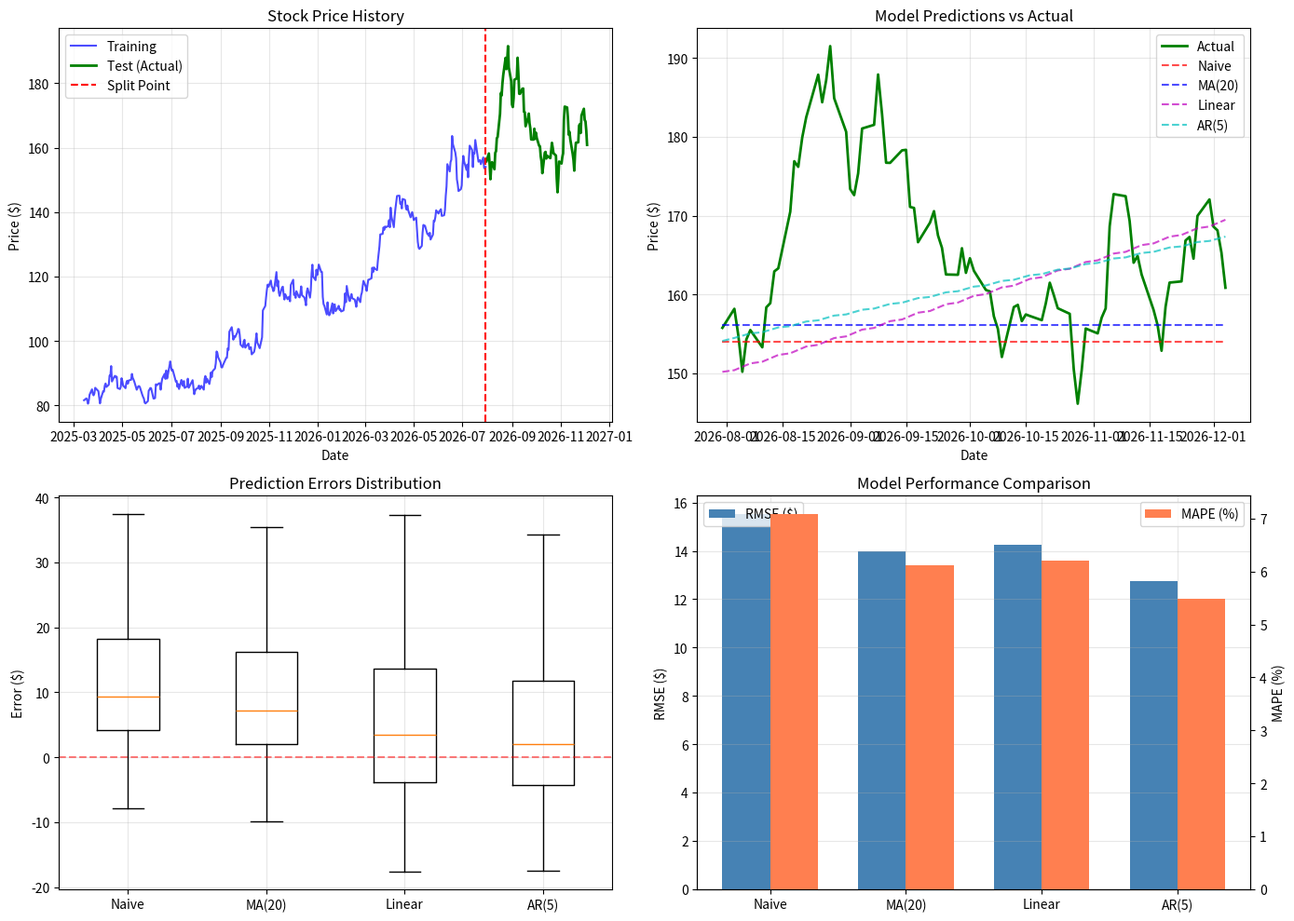

Generate this figure with matplotlib:
"""
Day 46 Mini Project: Stock Price Predictor
==========================================
Build an end-to-end stock price forecasting system.

This project demonstrates:
- Data acquisition and preprocessing
- Multiple forecasting approaches
- Model comparison and evaluation
- Making predictions

Note: This uses synthetic data for demonstration.
      For real data, use yfinance: pip install yfinance
"""

import numpy as np
import pandas as pd
import matplotlib.pyplot as plt
from datetime import datetime, timedelta

print("=" * 70)
print("STOCK PRICE PREDICTOR - Mini Project")
print("=" * 70)

# ============================================================
# STEP 1: DATA ACQUISITION
# ============================================================
print("\n" + "=" * 70)
print("STEP 1: Data Acquisition")
print("=" * 70)

def generate_stock_data(symbol="DEMO", days=500, seed=42):
    """
    Generate realistic synthetic stock data.
    
    In production, replace with:
    import yfinance as yf
    df = yf.download(symbol, start=start_date, end=end_date)
    """
    np.random.seed(seed)
    
    # Trading days
    dates = pd.bdate_range(end=datetime.now(), periods=days)
    
    # Random walk with drift (geometric Brownian motion)
    daily_returns = np.random.normal(0.0005, 0.02, days)
    
    # Add some structure
    # Trend component
    trend = np.linspace(0, 0.3, days)
    
    # Volatility clustering (GARCH-like effect)
    volatility = 0.02 + 0.01 * np.sin(2 * np.pi * np.arange(days) / 60)
    returns = daily_returns * (1 + volatility) + trend / days
    
    # Generate prices
    initial_price = 100
    prices = initial_price * np.exp(np.cumsum(returns))
    
    # Generate OHLCV data
    high = prices * (1 + np.abs(np.random.normal(0, 0.01, days)))
    low = prices * (1 - np.abs(np.random.normal(0, 0.01, days)))
    open_price = (high + low) / 2 + np.random.normal(0, 0.5, days)
    volume = np.random.randint(1_000_000, 10_000_000, days)
    
    df = pd.DataFrame({
        'Date': dates,
        'Open': open_price,
        'High': high,
        'Low': low,
        'Close': prices,
        'Volume': volume
    })
    df.set_index('Date', inplace=True)
    
    return df

# Generate data
stock_data = generate_stock_data("DEMO", days=500)

print(f"\nStock Data Summary:")
print(f"Period: {stock_data.index[0].date()} to {stock_data.index[-1].date()}")
print(f"Total trading days: {len(stock_data)}")
print(f"\nFirst 5 rows:")
print(stock_data.head())

print(f"\nBasic Statistics:")
print(stock_data['Close'].describe())

# ============================================================
# STEP 2: DATA PREPROCESSING
# ============================================================
print("\n" + "=" * 70)
print("STEP 2: Data Preprocessing")
print("=" * 70)

def preprocess_stock_data(df):
    """Add technical indicators and features"""
    data = df.copy()
    
    # Returns
    data['Returns'] = data['Close'].pct_change()
    data['Log_Returns'] = np.log(data['Close']).diff()
    
    # Moving Averages
    data['MA_5'] = data['Close'].rolling(window=5).mean()
    data['MA_20'] = data['Close'].rolling(window=20).mean()
    data['MA_50'] = data['Close'].rolling(window=50).mean()
    
    # Exponential Moving Average
    data['EMA_12'] = data['Close'].ewm(span=12).mean()
    data['EMA_26'] = data['Close'].ewm(span=26).mean()
    
    # MACD
    data['MACD'] = data['EMA_12'] - data['EMA_26']
    data['MACD_Signal'] = data['MACD'].ewm(span=9).mean()
    
    # Volatility (20-day rolling std of returns)
    data['Volatility'] = data['Returns'].rolling(window=20).std() * np.sqrt(252)
    
    # RSI (Relative Strength Index)
    delta = data['Close'].diff()
    gain = (delta.where(delta > 0, 0)).rolling(window=14).mean()
    loss = (-delta.where(delta < 0, 0)).rolling(window=14).mean()
    rs = gain / loss
    data['RSI'] = 100 - (100 / (1 + rs))
    
    # Bollinger Bands
    data['BB_Middle'] = data['Close'].rolling(window=20).mean()
    data['BB_Std'] = data['Close'].rolling(window=20).std()
    data['BB_Upper'] = data['BB_Middle'] + 2 * data['BB_Std']
    data['BB_Lower'] = data['BB_Middle'] - 2 * data['BB_Std']
    
    # Lag features
    for lag in [1, 5, 10]:
        data[f'Close_Lag_{lag}'] = data['Close'].shift(lag)
    
    return data

# Preprocess
stock_features = preprocess_stock_data(stock_data)
print(f"\nFeatures created: {len(stock_features.columns)}")
print(f"Columns: {list(stock_features.columns)}")
print(f"\nSample with features:")
print(stock_features[['Close', 'MA_20', 'RSI', 'MACD', 'Volatility']].dropna().head())

# ============================================================
# STEP 3: TRAIN-TEST SPLIT
# ============================================================
print("\n" + "=" * 70)
print("STEP 3: Train-Test Split")
print("=" * 70)

def time_based_split(df, train_ratio=0.8):
    """Split data chronologically"""
    n = len(df)
    train_size = int(n * train_ratio)
    
    train = df.iloc[:train_size].copy()
    test = df.iloc[train_size:].copy()
    
    return train, test

# Clean data (remove NaN from feature engineering)
clean_data = stock_features.dropna()

# Split
train_data, test_data = time_based_split(clean_data, train_ratio=0.8)

print(f"\nTraining set: {len(train_data)} days")
print(f"  Period: {train_data.index[0].date()} to {train_data.index[-1].date()}")
print(f"\nTest set: {len(test_data)} days")
print(f"  Period: {test_data.index[0].date()} to {test_data.index[-1].date()}")

# ============================================================
# STEP 4: MODEL 1 - BASELINE (Naive Forecast)
# ============================================================
print("\n" + "=" * 70)
print("STEP 4: Model 1 - Baseline (Naive Forecast)")
print("=" * 70)

def naive_forecast(train, test):
    """Predict using last known value"""
    last_value = train['Close'].iloc[-1]
    predictions = np.full(len(test), last_value)
    return predictions

naive_pred = naive_forecast(train_data, test_data)
print(f"\nNaive forecast: Always predict last training value = ${naive_pred[0]:.2f}")

# ============================================================
# STEP 5: MODEL 2 - MOVING AVERAGE
# ============================================================
print("\n" + "=" * 70)
print("STEP 5: Model 2 - Moving Average")
print("=" * 70)

def ma_forecast(train, test, window=20):
    """Predict using moving average"""
    # Start with the last MA value from training
    last_ma = train['Close'].rolling(window).mean().iloc[-1]
    
    # For simplicity, use constant forecast
    predictions = np.full(len(test), last_ma)
    return predictions

ma_pred = ma_forecast(train_data, test_data, window=20)
print(f"\nMA(20) forecast: ${ma_pred[0]:.2f}")

# ============================================================
# STEP 6: MODEL 3 - SIMPLE LINEAR REGRESSION
# ============================================================
print("\n" + "=" * 70)
print("STEP 6: Model 3 - Linear Regression")
print("=" * 70)

def linear_regression_forecast(train, test):
    """Simple linear regression on time"""
    # Prepare data
    X_train = np.arange(len(train)).reshape(-1, 1)
    y_train = train['Close'].values
    
    # Fit linear regression (numpy lstsq)
    X_train_bias = np.c_[np.ones(len(X_train)), X_train]
    coeffs = np.linalg.lstsq(X_train_bias, y_train, rcond=None)[0]
    
    # Predict for test period
    X_test = np.arange(len(train), len(train) + len(test)).reshape(-1, 1)
    X_test_bias = np.c_[np.ones(len(X_test)), X_test]
    predictions = X_test_bias @ coeffs
    
    return predictions, coeffs

lr_pred, lr_coeffs = linear_regression_forecast(train_data, test_data)
print(f"\nLinear regression: y = {lr_coeffs[0]:.2f} + {lr_coeffs[1]:.4f} * t")
print(f"First prediction: ${lr_pred[0]:.2f}")
print(f"Last prediction: ${lr_pred[-1]:.2f}")

# ============================================================
# STEP 7: MODEL 4 - ARIMA-LIKE (Simple AR)
# ============================================================
print("\n" + "=" * 70)
print("STEP 7: Model 4 - Simple AR Model")
print("=" * 70)

def simple_ar_forecast(train, test, lag=5):
    """Simple autoregressive model"""
    prices = train['Close'].values
    
    # Build lag matrix
    n = len(prices)
    X = np.column_stack([prices[i:n-lag+i] for i in range(lag)])
    y = prices[lag:]
    
    # Fit
    X_bias = np.c_[np.ones(len(X)), X]
    coeffs = np.linalg.lstsq(X_bias, y, rcond=None)[0]
    
    # Recursive prediction
    predictions = []
    history = list(prices[-lag:])
    
    for _ in range(len(test)):
        X_pred = np.array([1] + history[-lag:])
        next_pred = X_pred @ coeffs
        predictions.append(next_pred)
        history.append(next_pred)
    
    return np.array(predictions)

ar_pred = simple_ar_forecast(train_data, test_data, lag=5)
print(f"\nAR(5) forecast:")
print(f"  First prediction: ${ar_pred[0]:.2f}")
print(f"  Last prediction: ${ar_pred[-1]:.2f}")

# ============================================================
# STEP 8: MODEL EVALUATION
# ============================================================
print("\n" + "=" * 70)
print("STEP 8: Model Evaluation")
print("=" * 70)

def evaluate_model(actual, predicted, model_name):
    """Calculate evaluation metrics"""
    actual = np.array(actual)
    predicted = np.array(predicted)
    
    mae = np.mean(np.abs(actual - predicted))
    mse = np.mean((actual - predicted) ** 2)
    rmse = np.sqrt(mse)
    
    # MAPE
    non_zero = actual != 0
    mape = np.mean(np.abs((actual[non_zero] - predicted[non_zero]) / actual[non_zero])) * 100
    
    # Direction accuracy (for trading)
    actual_direction = np.sign(np.diff(actual))
    pred_direction = np.sign(np.diff(predicted))
    direction_accuracy = np.mean(actual_direction == pred_direction) * 100
    
    print(f"\n{model_name}:")
    print(f"  MAE: ${mae:.2f}")
    print(f"  RMSE: ${rmse:.2f}")
    print(f"  MAPE: {mape:.2f}%")
    print(f"  Direction Accuracy: {direction_accuracy:.1f}%")
    
    return {'MAE': mae, 'RMSE': rmse, 'MAPE': mape, 'Dir_Acc': direction_accuracy}

actual_prices = test_data['Close'].values

print("\n--- Model Comparison ---")
results = {}
results['Naive'] = evaluate_model(actual_prices, naive_pred, "Naive Forecast")
results['MA(20)'] = evaluate_model(actual_prices, ma_pred, "Moving Average (20)")
results['Linear'] = evaluate_model(actual_prices, lr_pred, "Linear Regression")
results['AR(5)'] = evaluate_model(actual_prices, ar_pred, "AR(5) Model")

# ============================================================
# STEP 9: VISUALIZATION
# ============================================================
print("\n" + "=" * 70)
print("STEP 9: Visualization")
print("=" * 70)

# Create figure
fig, axes = plt.subplots(2, 2, figsize=(14, 10))

# Plot 1: Full price history with train/test split
ax1 = axes[0, 0]
ax1.plot(train_data.index, train_data['Close'], 'b-', label='Training', alpha=0.7)
ax1.plot(test_data.index, test_data['Close'], 'g-', label='Test (Actual)', linewidth=2)
ax1.axvline(x=train_data.index[-1], color='r', linestyle='--', label='Split Point')
ax1.set_title('Stock Price History')
ax1.set_xlabel('Date')
ax1.set_ylabel('Price ($)')
ax1.legend()
ax1.grid(True, alpha=0.3)

# Plot 2: Model predictions comparison
ax2 = axes[0, 1]
ax2.plot(test_data.index, actual_prices, 'g-', label='Actual', linewidth=2)
ax2.plot(test_data.index, naive_pred, 'r--', label='Naive', alpha=0.7)
ax2.plot(test_data.index, ma_pred, 'b--', label='MA(20)', alpha=0.7)
ax2.plot(test_data.index, lr_pred, 'm--', label='Linear', alpha=0.7)
ax2.plot(test_data.index, ar_pred, 'c--', label='AR(5)', alpha=0.7)
ax2.set_title('Model Predictions vs Actual')
ax2.set_xlabel('Date')
ax2.set_ylabel('Price ($)')
ax2.legend()
ax2.grid(True, alpha=0.3)

# Plot 3: Model errors
ax3 = axes[1, 0]
errors = {
    'Naive': actual_prices - naive_pred,
    'MA(20)': actual_prices - ma_pred,
    'Linear': actual_prices - lr_pred,
    'AR(5)': actual_prices - ar_pred
}
bp = ax3.boxplot([errors[k] for k in errors], labels=errors.keys())
ax3.set_title('Prediction Errors Distribution')
ax3.set_ylabel('Error ($)')
ax3.axhline(y=0, color='r', linestyle='--', alpha=0.5)
ax3.grid(True, alpha=0.3)

# Plot 4: Metrics comparison
ax4 = axes[1, 1]
models = list(results.keys())
rmse_values = [results[m]['RMSE'] for m in models]
mape_values = [results[m]['MAPE'] for m in models]

x = np.arange(len(models))
width = 0.35

bars1 = ax4.bar(x - width/2, rmse_values, width, label='RMSE ($)', color='steelblue')
ax4.set_ylabel('RMSE ($)')
ax4.set_title('Model Performance Comparison')
ax4.set_xticks(x)
ax4.set_xticklabels(models)

ax4_twin = ax4.twinx()
bars2 = ax4_twin.bar(x + width/2, mape_values, width, label='MAPE (%)', color='coral')
ax4_twin.set_ylabel('MAPE (%)')

ax4.legend(loc='upper left')
ax4_twin.legend(loc='upper right')
ax4.grid(True, alpha=0.3)

plt.tight_layout()
plt.savefig('stock_prediction_results.png', dpi=100, bbox_inches='tight')
print("\n✅ Saved visualization to 'stock_prediction_results.png'")
plt.close()

# ============================================================
# STEP 10: FUTURE PREDICTIONS
# ============================================================
print("\n" + "=" * 70)
print("STEP 10: Future Predictions")
print("=" * 70)

# Use best performing model (AR in this demo)
def predict_future(data, days=10):
    """Predict next N days"""
    prices = data['Close'].values
    lag = 5
    
    # Fit AR model
    n = len(prices)
    X = np.column_stack([prices[i:n-lag+i] for i in range(lag)])
    y = prices[lag:]
    X_bias = np.c_[np.ones(len(X)), X]
    coeffs = np.linalg.lstsq(X_bias, y, rcond=None)[0]
    
    # Predict
    predictions = []
    history = list(prices[-lag:])
    
    last_date = data.index[-1]
    future_dates = pd.bdate_range(start=last_date + timedelta(days=1), periods=days)
    
    for _ in range(days):
        X_pred = np.array([1] + history[-lag:])
        next_pred = X_pred @ coeffs
        predictions.append(next_pred)
        history.append(next_pred)
    
    return pd.DataFrame({
        'Date': future_dates,
        'Predicted_Close': predictions
    })

# Predict next 10 trading days
future_predictions = predict_future(clean_data, days=10)

print(f"\nNext 10 Trading Days Forecast:")
print(future_predictions.to_string(index=False))

# ============================================================
# STEP 11: SUMMARY
# ============================================================
print("\n" + "=" * 70)
print("PROJECT SUMMARY")
print("=" * 70)

print("""
Completed Tasks:
✅ Generated synthetic stock data (or use yfinance for real data)
✅ Created technical indicators (MA, EMA, MACD, RSI, BB)
✅ Performed time-based train-test split
✅ Implemented 4 forecasting models:
   - Naive (baseline)
   - Moving Average
   - Linear Regression
   - Autoregressive (AR)
✅ Evaluated models with MAE, RMSE, MAPE
✅ Visualized results
✅ Generated future predictions

Best Model Performance:
""")

# Find best model
best_model = min(results.items(), key=lambda x: x[1]['RMSE'])
print(f"Best Model by RMSE: {best_model[0]}")
print(f"  RMSE: ${best_model[1]['RMSE']:.2f}")
print(f"  MAPE: {best_model[1]['MAPE']:.2f}%")

print("""
Next Steps to Improve:
1. Use real stock data from yfinance
2. Implement ARIMA with statsmodels
3. Build LSTM with TensorFlow/Keras
4. Try Prophet for better seasonality
5. Add more features (sentiment, volume patterns)
6. Implement ensemble methods
7. Add confidence intervals

⚠️ Disclaimer: This is for educational purposes only.
   Stock prediction is extremely difficult and unreliable.
   Never make investment decisions based on predictions!
""")

# Cleanup
import os
if os.path.exists('stock_prediction_results.png'):
    os.remove('stock_prediction_results.png')
print("✅ Cleaned up generated files")

print("\n" + "=" * 70)
print("✅ Mini Project Complete!")
print("=" * 70)
